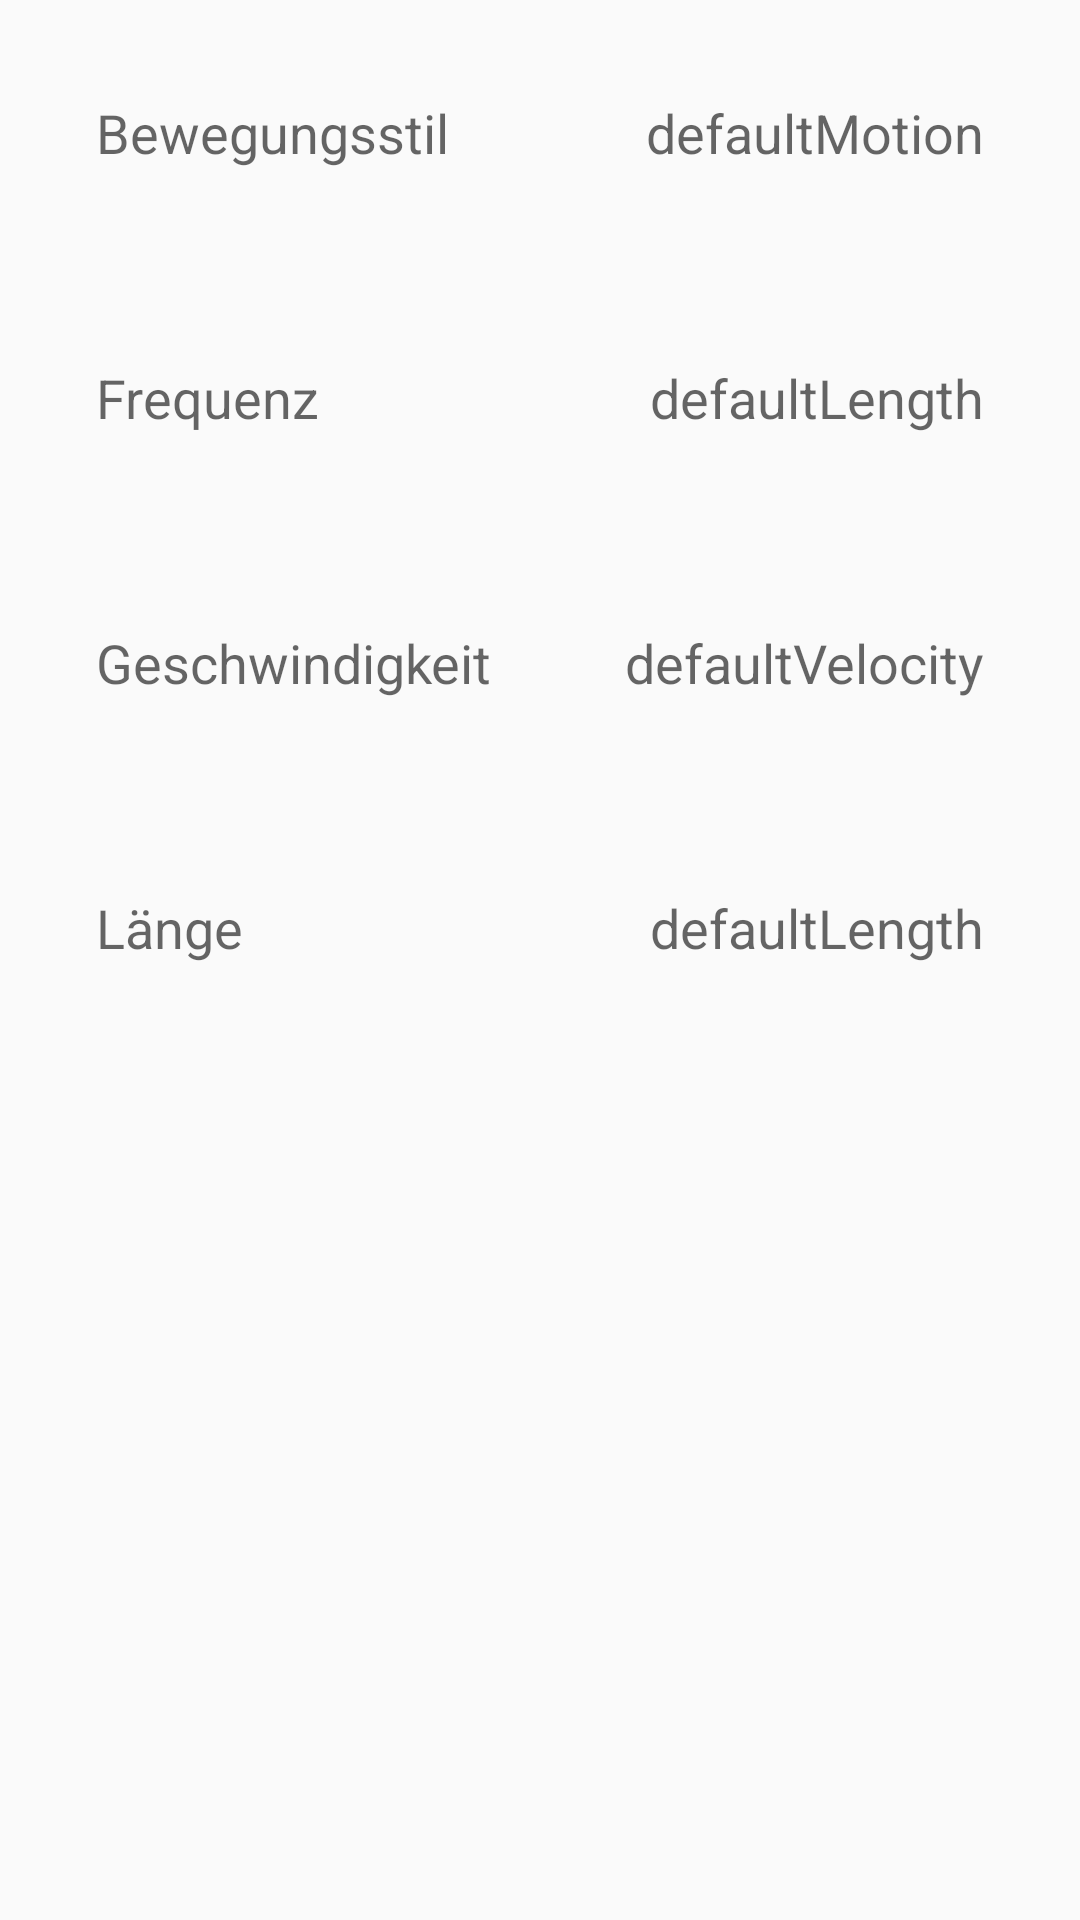

Reconstruct the res/layout file that produces this screen, plus the resources it refers to.
<!-- AndroidManifest.xml: application theme AppTheme -->
<!-- res/layout/beat_element_menu.xml -->
<?xml version="1.0" encoding="utf-8"?>
<LinearLayout xmlns:android="http://schemas.android.com/apk/res/android"
    android:layout_width="match_parent"
    android:layout_height="match_parent"
    android:weightSum="1"
    android:orientation="vertical">

    <RelativeLayout
        android:layout_width="match_parent"
        android:layout_height="wrap_content"
        android:gravity="center_vertical">

        <TextView
            android:layout_width="wrap_content"
            android:layout_height="wrap_content"
            android:textAppearance="?android:attr/textAppearanceMedium"
            android:text="Bewegungsstil"
            android:id="@+id/txt_motion_type"
            android:layout_alignParentLeft="true"
            android:padding="32dp" />

        <TextView
            android:layout_width="wrap_content"
            android:layout_height="wrap_content"
            android:textAppearance="?android:attr/textAppearanceMedium"
            android:text="defaultMotion"
            android:id="@+id/txt_motion_type_default"
            android:layout_alignParentRight="true"
            android:padding="32dp" />

    </RelativeLayout>

    <RelativeLayout
        android:layout_width="match_parent"
        android:layout_height="wrap_content"
        android:gravity="center_vertical">

        <TextView
            android:layout_width="wrap_content"
            android:layout_height="wrap_content"
            android:textAppearance="?android:attr/textAppearanceMedium"
            android:text="Frequenz"
            android:id="@+id/txt_frequency"
            android:layout_alignParentLeft="true"
            android:padding="32dp" />

        <TextView
            android:layout_width="wrap_content"
            android:layout_height="wrap_content"
            android:textAppearance="?android:attr/textAppearanceMedium"
            android:text="defaultLength"
            android:id="@+id/txt_frequency_default"
            android:layout_alignParentRight="true"
            android:padding="32dp" />

    </RelativeLayout>

    <RelativeLayout
        android:layout_width="match_parent"
        android:layout_height="wrap_content"
        android:gravity="center_vertical">

        <TextView
            android:layout_width="wrap_content"
            android:layout_height="wrap_content"
            android:textAppearance="?android:attr/textAppearanceMedium"
            android:text="Geschwindigkeit"
            android:id="@+id/txt_velocity"
            android:layout_alignParentLeft="true"
            android:padding="32dp" />


        <TextView
            android:layout_width="wrap_content"
            android:layout_height="wrap_content"
            android:textAppearance="?android:attr/textAppearanceMedium"
            android:text="defaultVelocity"
            android:id="@+id/txt_velocity_default"
            android:layout_alignParentRight="true"
            android:padding="32dp" />

    </RelativeLayout>

    <RelativeLayout
        android:layout_width="match_parent"
        android:layout_height="wrap_content"
        android:gravity="center_vertical">

        <TextView
            android:layout_width="wrap_content"
            android:layout_height="wrap_content"
            android:textAppearance="?android:attr/textAppearanceMedium"
            android:text="Länge"
            android:id="@+id/txt_length"
            android:layout_alignParentLeft="true"
            android:padding="32dp" />

        <TextView
            android:layout_width="wrap_content"
            android:layout_height="wrap_content"
            android:textAppearance="?android:attr/textAppearanceMedium"
            android:text="defaultLength"
            android:id="@+id/txt_length_default"
            android:layout_alignParentRight="true"
            android:padding="32dp" />

    </RelativeLayout>


</LinearLayout>
<!-- resources referenced by this layout -->
<resources>
  <style name="AppTheme" parent="Theme.AppCompat.Light">
          
      </style>
</resources>
